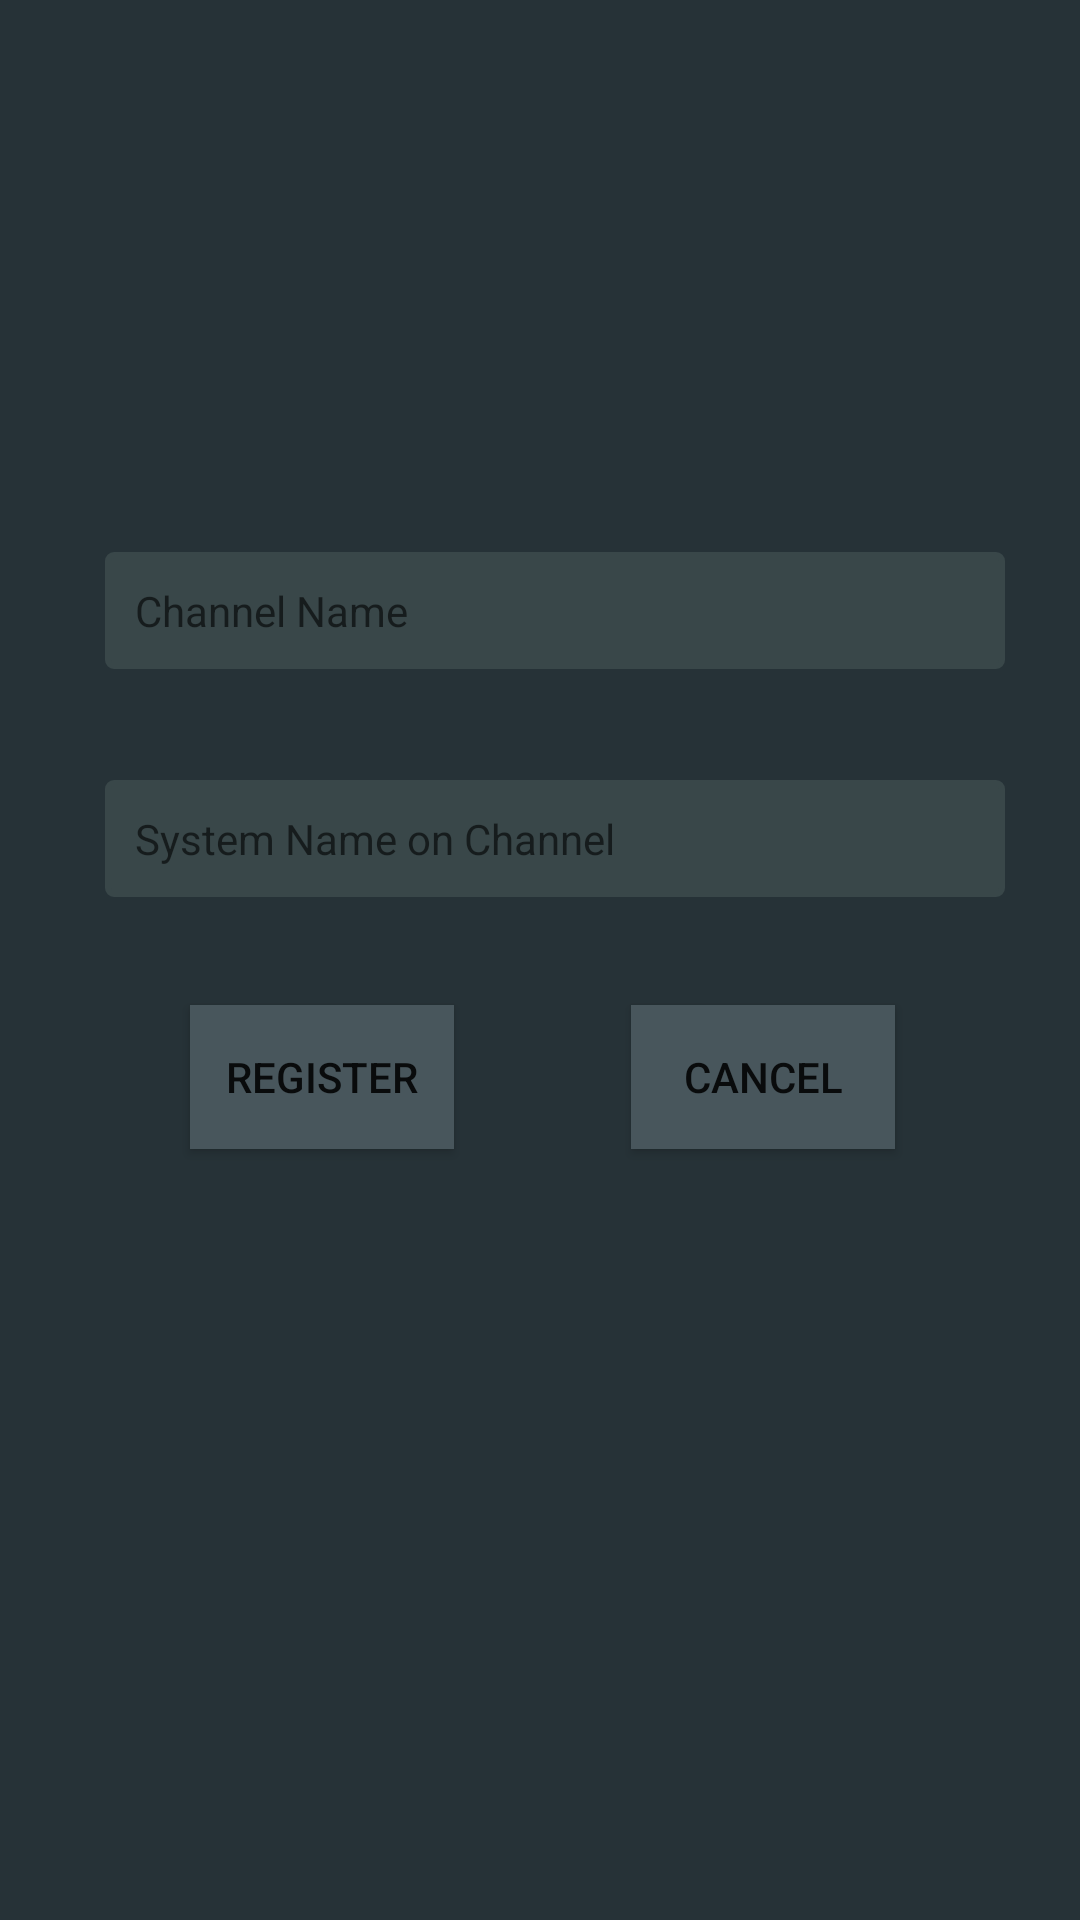

This screen was rendered from an Android layout file. Write that file and the resources it references.
<!-- AndroidManifest.xml: application theme AppTheme -->
<!-- res/layout/activity_channel_register.xml -->
<?xml version="1.0" encoding="utf-8"?>
<androidx.constraintlayout.widget.ConstraintLayout xmlns:android="http://schemas.android.com/apk/res/android"
    xmlns:app="http://schemas.android.com/apk/res-auto"
    xmlns:tools="http://schemas.android.com/tools"
    android:layout_width="match_parent"
    android:layout_height="match_parent"
    tools:context=".channel_register"
    android:background="@color/colorPrimary">

    <Button
        android:id="@+id/register"
        android:layout_width="wrap_content"
        android:layout_height="wrap_content"
        android:layout_marginBottom="240dp"
        android:background="@color/button"
        android:text="Register"
        app:layout_constraintBottom_toBottomOf="parent"
        app:layout_constraintEnd_toStartOf="@+id/cancel"
        app:layout_constraintHorizontal_bias="0.518"
        app:layout_constraintStart_toStartOf="parent"
        app:layout_constraintTop_toBottomOf="@+id/systemName"
        app:layout_constraintVertical_bias="0.682" />

    <EditText
        android:id="@+id/channel_name_input"
        android:layout_width="300dp"
        android:layout_height="wrap_content"
        android:layout_marginTop="108dp"
        android:background="@drawable/comm_input"
        android:ems="10"
        android:hint="Channel Name"
        android:inputType="textPersonName"
        android:padding="10dp"
        android:textSize="14sp"
        app:layout_constraintBottom_toTopOf="@+id/systemName"
        app:layout_constraintEnd_toEndOf="parent"
        app:layout_constraintHorizontal_bias="0.585"
        app:layout_constraintStart_toStartOf="parent"
        app:layout_constraintTop_toTopOf="parent"
        app:layout_constraintVertical_bias="0.672"
        tools:ignore="UnknownId" />

    <EditText
        android:id="@+id/systemName"
        android:layout_width="300dp"
        android:layout_height="wrap_content"
        android:layout_marginTop="260dp"
        android:background="@drawable/comm_input"
        android:ems="10"
        android:hint="System Name on Channel"
        android:inputType="textPersonName"
        android:padding="10dp"
        android:imeOptions="actionSend"
        android:textSize="14sp"
        app:layout_constraintEnd_toEndOf="parent"
        app:layout_constraintHorizontal_bias="0.585"
        app:layout_constraintStart_toStartOf="parent"
        app:layout_constraintTop_toTopOf="parent"
        tools:ignore="UnknownId" />

    <Button
        android:id="@+id/cancel"
        android:layout_width="wrap_content"
        android:layout_height="wrap_content"
        android:layout_marginBottom="240dp"
        android:background="@color/button"
        android:text="Cancel"
        app:layout_constraintBottom_toBottomOf="parent"
        app:layout_constraintEnd_toEndOf="parent"
        app:layout_constraintHorizontal_bias="0.773"
        app:layout_constraintStart_toStartOf="parent"
        app:layout_constraintTop_toBottomOf="@+id/systemName"
        app:layout_constraintVertical_bias="0.682" />

    <ProgressBar
        android:id="@+id/progressBar_register"
        style="?android:attr/progressBarStyle"
        android:layout_width="wrap_content"
        android:layout_height="wrap_content"
        android:layout_marginTop="40dp"
        android:progressTint="#254D57"
        android:visibility="invisible"
        app:layout_constraintEnd_toEndOf="parent"
        app:layout_constraintHorizontal_bias="0.498"
        app:layout_constraintStart_toStartOf="parent"
        app:layout_constraintTop_toTopOf="parent" />
</androidx.constraintlayout.widget.ConstraintLayout>
<!-- resources referenced by this layout -->
<resources>
  <color name="button">#48565C</color>
  <color name="colorPrimary">#263237</color>
  <!-- drawable comm_input (drawable) -->
  <?xml version="1.0" encoding="utf-8"?>
  <shape
      xmlns:android="http://schemas.android.com/apk/res/android"
      android:shape="rectangle">
      <stroke
          android:width="2dp"
          android:color="@color/input_text" />
      <gradient
          android:endColor="@color/input_text"
          android:startColor="@color/input_text"
          android:angle="90" />
      <corners
          android:bottomRightRadius="2dp"
          android:bottomLeftRadius="2dp"
          android:topLeftRadius="2dp"
          android:topRightRadius="2dp" />
  </shape>
  <style name="AppTheme" parent="Theme.AppCompat.Light.NoActionBar">
          
          <item name="colorPrimary">@color/colorPrimary</item>
          <item name="colorPrimaryDark">@color/colorPrimaryDark</item>
          <item name="colorAccent">@color/colorAccent</item>
      </style>
  <color name="input_text">#394749</color>
  <color name="colorPrimaryDark">#1e282d</color>
  <color name="colorAccent">#1e282d</color>
</resources>
